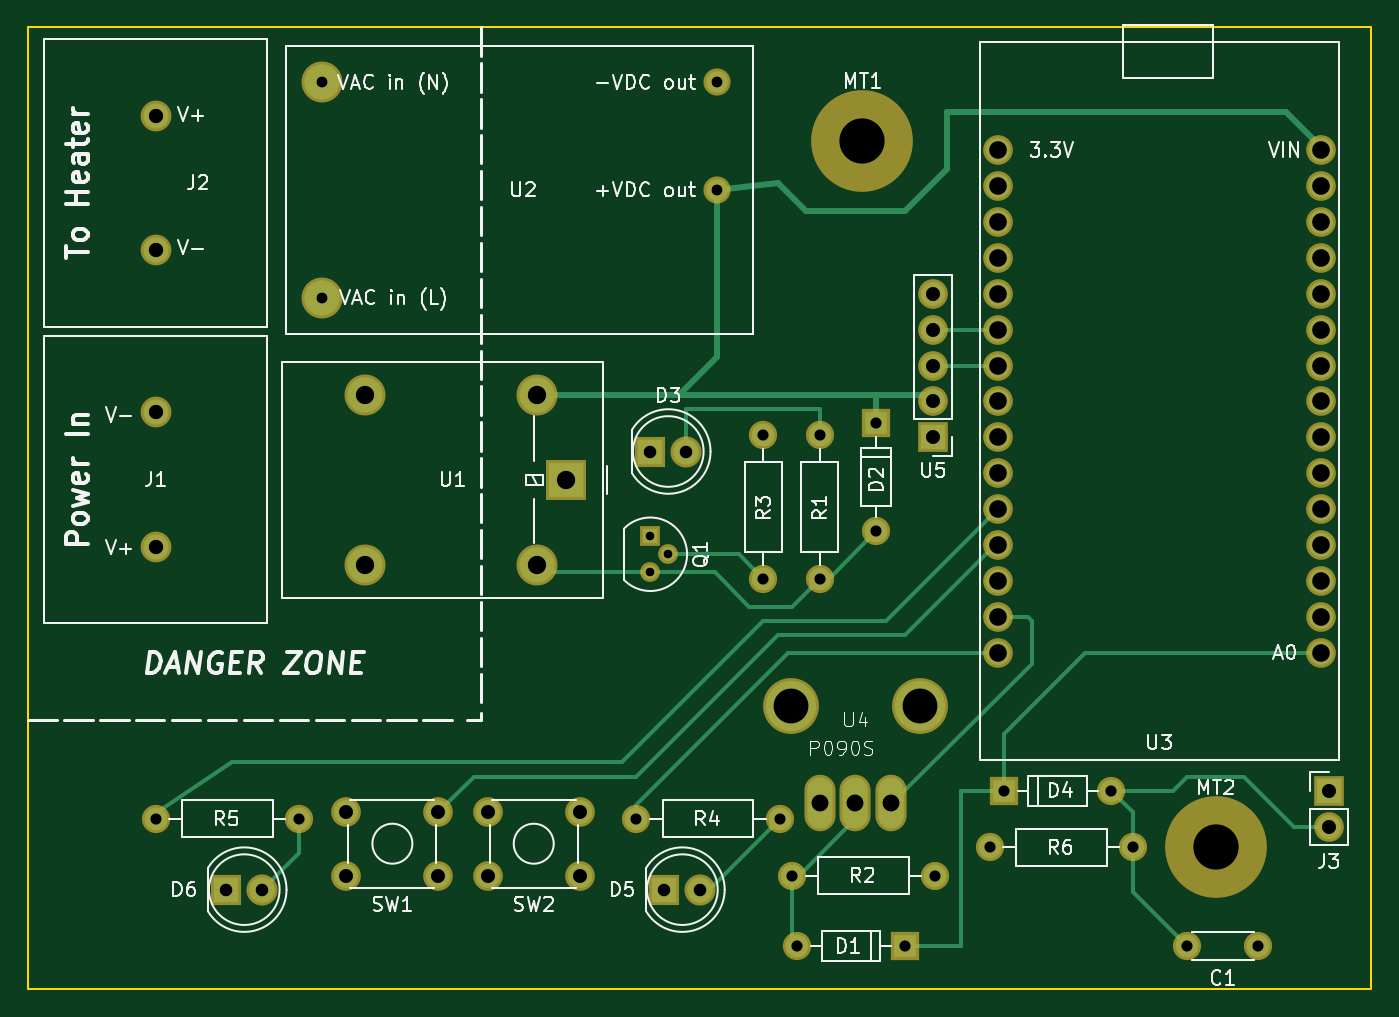
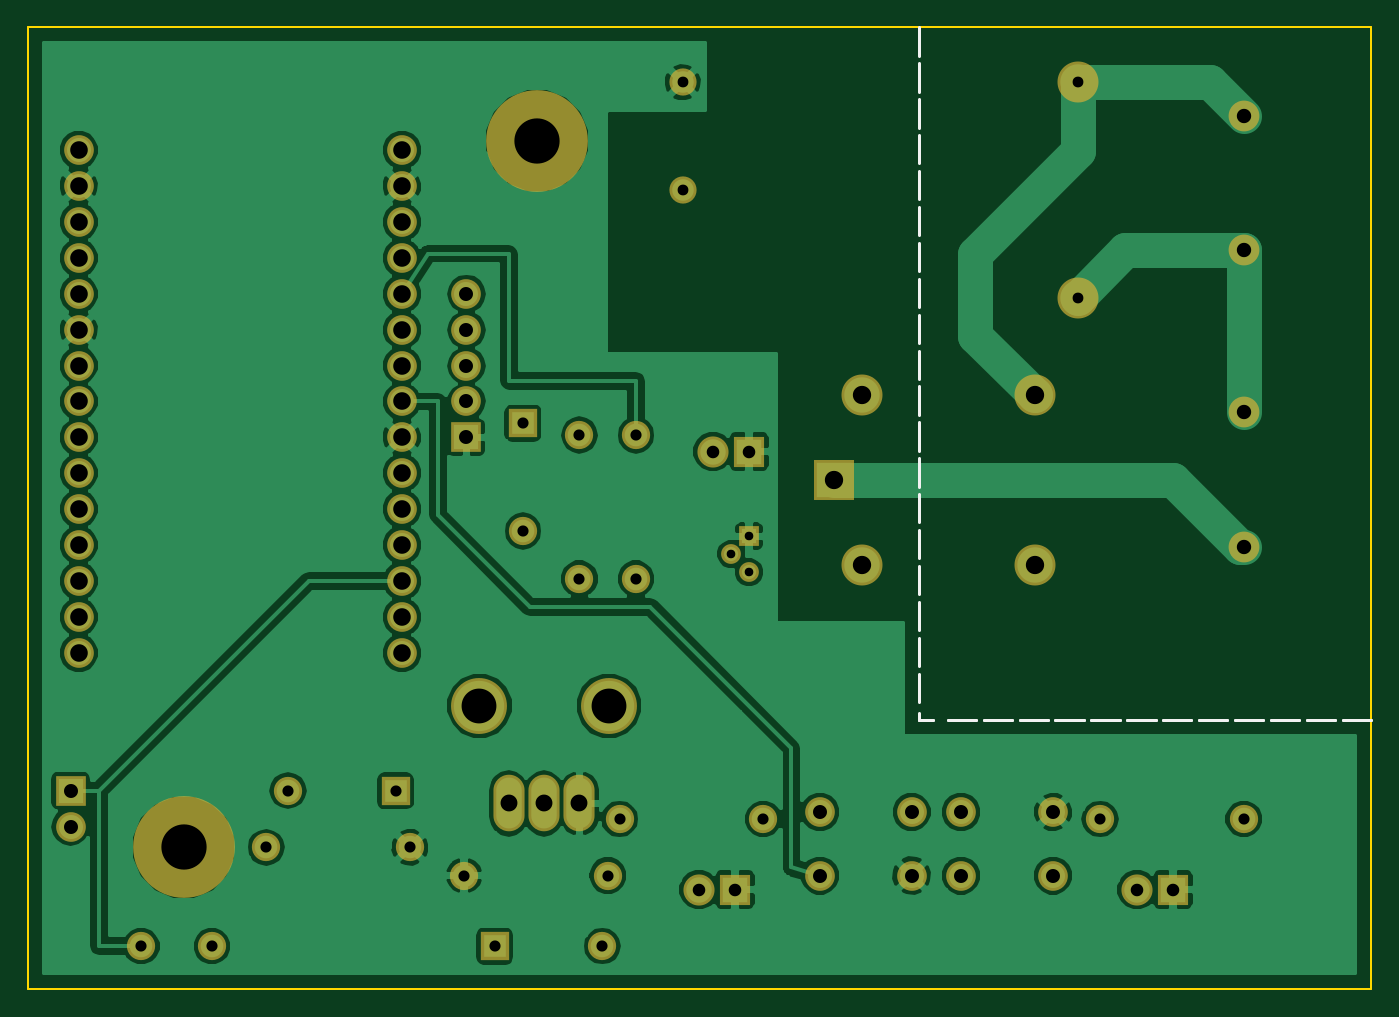
Circuit board: 8 layer files. Board 95.0 x 68.0 mm.
- bottom_copper: sous-vide-B.Cu.gbl (90941 bytes)
- bottom_mask: sous-vide-B.Mask.gbs (3283 bytes)
- bottom_silk: sous-vide-B.SilkS.gbo (2621 bytes)
- outline: sous-vide-Edge.Cuts.gm1 (575 bytes)
- top_copper: sous-vide-F.Cu.gtl (7475 bytes)
- top_mask: sous-vide-F.Mask.gts (3283 bytes)
- top_silk: sous-vide-F.SilkS.gto (42464 bytes)
- drill: sous-vide.drl (1659 bytes)

=== bottom_copper: sous-vide-B.Cu.gbl (90941 bytes, source omitted) ===
=== bottom_mask: sous-vide-B.Mask.gbs ===
G04 #@! TF.FileFunction,Soldermask,Bot*
%FSLAX46Y46*%
G04 Gerber Fmt 4.6, Leading zero omitted, Abs format (unit mm)*
G04 Created by KiCad (PCBNEW 4.0.7-e2-6376~58~ubuntu16.04.1) date Sun Dec 31 15:59:18 2017*
%MOMM*%
%LPD*%
G01*
G04 APERTURE LIST*
%ADD10C,0.100000*%
%ADD11R,2.000000X2.000000*%
%ADD12O,2.000000X2.000000*%
%ADD13C,1.400000*%
%ADD14R,1.400000X1.400000*%
%ADD15R,2.200000X2.200000*%
%ADD16C,2.200000*%
%ADD17C,2.100000*%
%ADD18R,2.100000X2.100000*%
%ADD19O,2.100000X2.100000*%
%ADD20C,2.178000*%
%ADD21R,2.900000X2.900000*%
%ADD22O,2.900000X2.900000*%
%ADD23C,7.200000*%
%ADD24C,2.000000*%
%ADD25O,2.200000X4.000000*%
%ADD26C,3.956000*%
%ADD27C,2.900000*%
%ADD28C,1.924000*%
G04 APERTURE END LIST*
D10*
D11*
X166000000Y-65000000D03*
D12*
X166000000Y-72620000D03*
D13*
X151270000Y-74270000D03*
X150000000Y-75540000D03*
D14*
X150000000Y-73000000D03*
D15*
X120000000Y-98000000D03*
D16*
X122540000Y-98000000D03*
D17*
X128500000Y-92500000D03*
X135000000Y-92500000D03*
X128500000Y-97000000D03*
X135000000Y-97000000D03*
X138500000Y-92500000D03*
X145000000Y-92500000D03*
X138500000Y-97000000D03*
X145000000Y-97000000D03*
D18*
X198000000Y-91000000D03*
D19*
X198000000Y-93540000D03*
D20*
X115000000Y-73762500D03*
X115000000Y-64237500D03*
X115000000Y-43237500D03*
X115000000Y-52762500D03*
D21*
X144000000Y-69000000D03*
D22*
X142000000Y-63000000D03*
X129800000Y-63000000D03*
X129800000Y-75000000D03*
X142000000Y-75000000D03*
D17*
X197430000Y-81240000D03*
X197430000Y-78700000D03*
X197430000Y-76160000D03*
X197430000Y-73620000D03*
X197430000Y-71080000D03*
X197430000Y-68540000D03*
X197430000Y-66000000D03*
X197430000Y-63460000D03*
X197430000Y-60920000D03*
X197430000Y-58380000D03*
X197430000Y-55840000D03*
X197430000Y-53300000D03*
X197430000Y-50760000D03*
X197430000Y-48220000D03*
X197430000Y-45680000D03*
X174570000Y-81240000D03*
X174570000Y-78700000D03*
X174570000Y-76160000D03*
X174570000Y-73620000D03*
X174570000Y-71080000D03*
X174570000Y-68540000D03*
X174570000Y-66000000D03*
X174570000Y-63460000D03*
X174570000Y-60920000D03*
X174570000Y-58380000D03*
X174570000Y-55840000D03*
X174570000Y-53300000D03*
X174570000Y-50760000D03*
X174570000Y-48220000D03*
X174570000Y-45680000D03*
D11*
X168000000Y-102000000D03*
D12*
X160380000Y-102000000D03*
D11*
X175000000Y-91000000D03*
D12*
X182620000Y-91000000D03*
D15*
X151000000Y-98000000D03*
D16*
X153540000Y-98000000D03*
D15*
X150000000Y-67000000D03*
D16*
X152540000Y-67000000D03*
D18*
X170000000Y-66000000D03*
D19*
X170000000Y-63460000D03*
X170000000Y-60920000D03*
X170000000Y-58380000D03*
X170000000Y-55840000D03*
D23*
X165000000Y-45000000D03*
X190000000Y-95000000D03*
D24*
X174000000Y-95000000D03*
D12*
X184160000Y-95000000D03*
D24*
X162000000Y-76000000D03*
D12*
X162000000Y-65840000D03*
D24*
X160000000Y-97000000D03*
D12*
X170160000Y-97000000D03*
D24*
X158000000Y-76000000D03*
D12*
X158000000Y-65840000D03*
D24*
X149000000Y-93000000D03*
D12*
X159160000Y-93000000D03*
D24*
X115000000Y-93000000D03*
D12*
X125160000Y-93000000D03*
D25*
X162000000Y-91900000D03*
X167000000Y-91900000D03*
X164500000Y-91900000D03*
D26*
X169072000Y-84984000D03*
X159928000Y-84984000D03*
D27*
X126760000Y-40880000D03*
X126760000Y-56120000D03*
D28*
X154700000Y-40880000D03*
X154700000Y-48500000D03*
D24*
X193000000Y-102000000D03*
X188000000Y-102000000D03*
M02*

=== bottom_silk: sous-vide-B.SilkS.gbo ===
G04 #@! TF.FileFunction,Legend,Bot*
%FSLAX46Y46*%
G04 Gerber Fmt 4.6, Leading zero omitted, Abs format (unit mm)*
G04 Created by KiCad (PCBNEW 4.0.7-e2-6376~58~ubuntu16.04.1) date Sun Dec 31 15:59:18 2017*
%MOMM*%
%LPD*%
G01*
G04 APERTURE LIST*
%ADD10C,0.100000*%
%ADD11C,0.200000*%
G04 APERTURE END LIST*
D10*
D11*
X138000000Y-86000000D02*
X138000000Y-85500000D01*
X106000000Y-86000000D02*
X108000000Y-86000000D01*
X108540000Y-86000000D02*
X110540000Y-86000000D01*
X111080000Y-86000000D02*
X113080000Y-86000000D01*
X113620000Y-86000000D02*
X115620000Y-86000000D01*
X116160000Y-86000000D02*
X118160000Y-86000000D01*
X118700000Y-86000000D02*
X120700000Y-86000000D01*
X121240000Y-86000000D02*
X123240000Y-86000000D01*
X123780000Y-86000000D02*
X125780000Y-86000000D01*
X126320000Y-86000000D02*
X128320000Y-86000000D01*
X128860000Y-86000000D02*
X130860000Y-86000000D01*
X131400000Y-86000000D02*
X133400000Y-86000000D01*
X133940000Y-86000000D02*
X135940000Y-86000000D01*
X137000000Y-86000000D02*
X138000000Y-86000000D01*
X137000000Y-86000000D02*
X138000000Y-86000000D01*
X133940000Y-86000000D02*
X135940000Y-86000000D01*
X131400000Y-86000000D02*
X133400000Y-86000000D01*
X128860000Y-86000000D02*
X130860000Y-86000000D01*
X126320000Y-86000000D02*
X128320000Y-86000000D01*
X123780000Y-86000000D02*
X125780000Y-86000000D01*
X121240000Y-86000000D02*
X123240000Y-86000000D01*
X118700000Y-86000000D02*
X120700000Y-86000000D01*
X116160000Y-86000000D02*
X118160000Y-86000000D01*
X113620000Y-86000000D02*
X115620000Y-86000000D01*
X111080000Y-86000000D02*
X113080000Y-86000000D01*
X108540000Y-86000000D02*
X110540000Y-86000000D01*
X106000000Y-86000000D02*
X108000000Y-86000000D01*
X138000000Y-82720000D02*
X138000000Y-84720000D01*
X138000000Y-80180000D02*
X138000000Y-82180000D01*
X138000000Y-77640000D02*
X138000000Y-79640000D01*
X138000000Y-75100000D02*
X138000000Y-77100000D01*
X138000000Y-72560000D02*
X138000000Y-74560000D01*
X138000000Y-70020000D02*
X138000000Y-72020000D01*
X138000000Y-67480000D02*
X138000000Y-69480000D01*
X138000000Y-64940000D02*
X138000000Y-66940000D01*
X138000000Y-62400000D02*
X138000000Y-64400000D01*
X138000000Y-59860000D02*
X138000000Y-61860000D01*
X138000000Y-57320000D02*
X138000000Y-59320000D01*
X138000000Y-54780000D02*
X138000000Y-56780000D01*
X138000000Y-52240000D02*
X138000000Y-54240000D01*
X138000000Y-49700000D02*
X138000000Y-51700000D01*
X138000000Y-47160000D02*
X138000000Y-49160000D01*
X138000000Y-44620000D02*
X138000000Y-46620000D01*
X138000000Y-42080000D02*
X138000000Y-44080000D01*
X138000000Y-39540000D02*
X138000000Y-41540000D01*
X138000000Y-37000000D02*
X138000000Y-39000000D01*
M02*

=== outline: sous-vide-Edge.Cuts.gm1 ===
G04 #@! TF.FileFunction,Profile,NP*
%FSLAX46Y46*%
G04 Gerber Fmt 4.6, Leading zero omitted, Abs format (unit mm)*
G04 Created by KiCad (PCBNEW 4.0.7-e2-6376~58~ubuntu16.04.1) date Sun Dec 31 15:59:18 2017*
%MOMM*%
%LPD*%
G01*
G04 APERTURE LIST*
%ADD10C,0.100000*%
%ADD11C,0.150000*%
G04 APERTURE END LIST*
D10*
D11*
X201000000Y-105000000D02*
X201000000Y-37000000D01*
X201000000Y-37000000D02*
X200000000Y-37000000D01*
X200000000Y-37000000D02*
X106000000Y-37000000D01*
X106000000Y-105000000D02*
X201000000Y-105000000D01*
X106000000Y-37000000D02*
X106000000Y-105000000D01*
M02*

=== top_copper: sous-vide-F.Cu.gtl (7475 bytes, source omitted) ===
=== top_mask: sous-vide-F.Mask.gts ===
G04 #@! TF.FileFunction,Soldermask,Top*
%FSLAX46Y46*%
G04 Gerber Fmt 4.6, Leading zero omitted, Abs format (unit mm)*
G04 Created by KiCad (PCBNEW 4.0.7-e2-6376~58~ubuntu16.04.1) date Sun Dec 31 15:59:18 2017*
%MOMM*%
%LPD*%
G01*
G04 APERTURE LIST*
%ADD10C,0.100000*%
%ADD11R,2.000000X2.000000*%
%ADD12O,2.000000X2.000000*%
%ADD13C,1.400000*%
%ADD14R,1.400000X1.400000*%
%ADD15R,2.200000X2.200000*%
%ADD16C,2.200000*%
%ADD17C,2.100000*%
%ADD18R,2.100000X2.100000*%
%ADD19O,2.100000X2.100000*%
%ADD20C,2.178000*%
%ADD21R,2.900000X2.900000*%
%ADD22O,2.900000X2.900000*%
%ADD23C,7.200000*%
%ADD24C,2.000000*%
%ADD25O,2.200000X4.000000*%
%ADD26C,3.956000*%
%ADD27C,2.900000*%
%ADD28C,1.924000*%
G04 APERTURE END LIST*
D10*
D11*
X166000000Y-65000000D03*
D12*
X166000000Y-72620000D03*
D13*
X151270000Y-74270000D03*
X150000000Y-75540000D03*
D14*
X150000000Y-73000000D03*
D15*
X120000000Y-98000000D03*
D16*
X122540000Y-98000000D03*
D17*
X128500000Y-92500000D03*
X135000000Y-92500000D03*
X128500000Y-97000000D03*
X135000000Y-97000000D03*
X138500000Y-92500000D03*
X145000000Y-92500000D03*
X138500000Y-97000000D03*
X145000000Y-97000000D03*
D18*
X198000000Y-91000000D03*
D19*
X198000000Y-93540000D03*
D20*
X115000000Y-73762500D03*
X115000000Y-64237500D03*
X115000000Y-43237500D03*
X115000000Y-52762500D03*
D21*
X144000000Y-69000000D03*
D22*
X142000000Y-63000000D03*
X129800000Y-63000000D03*
X129800000Y-75000000D03*
X142000000Y-75000000D03*
D17*
X197430000Y-81240000D03*
X197430000Y-78700000D03*
X197430000Y-76160000D03*
X197430000Y-73620000D03*
X197430000Y-71080000D03*
X197430000Y-68540000D03*
X197430000Y-66000000D03*
X197430000Y-63460000D03*
X197430000Y-60920000D03*
X197430000Y-58380000D03*
X197430000Y-55840000D03*
X197430000Y-53300000D03*
X197430000Y-50760000D03*
X197430000Y-48220000D03*
X197430000Y-45680000D03*
X174570000Y-81240000D03*
X174570000Y-78700000D03*
X174570000Y-76160000D03*
X174570000Y-73620000D03*
X174570000Y-71080000D03*
X174570000Y-68540000D03*
X174570000Y-66000000D03*
X174570000Y-63460000D03*
X174570000Y-60920000D03*
X174570000Y-58380000D03*
X174570000Y-55840000D03*
X174570000Y-53300000D03*
X174570000Y-50760000D03*
X174570000Y-48220000D03*
X174570000Y-45680000D03*
D11*
X168000000Y-102000000D03*
D12*
X160380000Y-102000000D03*
D11*
X175000000Y-91000000D03*
D12*
X182620000Y-91000000D03*
D15*
X151000000Y-98000000D03*
D16*
X153540000Y-98000000D03*
D15*
X150000000Y-67000000D03*
D16*
X152540000Y-67000000D03*
D18*
X170000000Y-66000000D03*
D19*
X170000000Y-63460000D03*
X170000000Y-60920000D03*
X170000000Y-58380000D03*
X170000000Y-55840000D03*
D23*
X165000000Y-45000000D03*
X190000000Y-95000000D03*
D24*
X174000000Y-95000000D03*
D12*
X184160000Y-95000000D03*
D24*
X162000000Y-76000000D03*
D12*
X162000000Y-65840000D03*
D24*
X160000000Y-97000000D03*
D12*
X170160000Y-97000000D03*
D24*
X158000000Y-76000000D03*
D12*
X158000000Y-65840000D03*
D24*
X149000000Y-93000000D03*
D12*
X159160000Y-93000000D03*
D24*
X115000000Y-93000000D03*
D12*
X125160000Y-93000000D03*
D25*
X162000000Y-91900000D03*
X167000000Y-91900000D03*
X164500000Y-91900000D03*
D26*
X169072000Y-84984000D03*
X159928000Y-84984000D03*
D27*
X126760000Y-40880000D03*
X126760000Y-56120000D03*
D28*
X154700000Y-40880000D03*
X154700000Y-48500000D03*
D24*
X193000000Y-102000000D03*
X188000000Y-102000000D03*
M02*

=== top_silk: sous-vide-F.SilkS.gto (42464 bytes, source omitted) ===
=== drill: sous-vide.drl ===
M48
INCH,TZ
T1C0.024
T2C0.030
T3C0.031
T4C0.035
T5C0.039
T6C0.040
T7C0.047
T8C0.049
T9C0.051
T10C0.097
T11C0.126
%
G90
G05
T1
X5.9055Y-2.874
X5.9055Y-2.974
X5.9555Y-2.924
T2
X4.9906Y-1.6094
X4.9906Y-2.2094
X6.0906Y-1.6094
X6.0906Y-1.9094
T3
X4.5276Y-3.6614
X4.9276Y-3.6614
X5.8661Y-3.6614
X6.2205Y-2.5921
X6.2205Y-2.9921
X6.2661Y-3.6614
X6.2992Y-3.8189
X6.3142Y-4.0157
X6.378Y-2.5921
X6.378Y-2.9921
X6.5354Y-2.5591
X6.5354Y-2.8591
X6.6142Y-4.0157
X6.6992Y-3.8189
X6.8504Y-3.7402
X6.8898Y-3.5827
X7.1898Y-3.5827
X7.2504Y-3.7402
X7.4016Y-4.0157
X7.5984Y-4.0157
T4
X4.7244Y-3.8583
X4.8244Y-3.8583
X5.9055Y-2.6378
X5.9449Y-3.8583
X6.0055Y-2.6378
X6.0449Y-3.8583
T5
X5.0591Y-3.6417
X5.0591Y-3.8189
X5.315Y-3.6417
X5.315Y-3.8189
X5.4528Y-3.6417
X5.4528Y-3.8189
X5.7087Y-3.6417
X5.7087Y-3.8189
X6.6929Y-2.1984
X6.6929Y-2.2984
X6.6929Y-2.3984
X6.6929Y-2.4984
X6.6929Y-2.5984
X7.7953Y-3.5827
X7.7953Y-3.6827
T6
X4.5276Y-1.7023
X4.5276Y-2.0773
X4.5276Y-2.529
X4.5276Y-2.904
T7
X6.378Y-3.6181
X6.4764Y-3.6181
X6.5748Y-3.6181
T8
X6.8728Y-1.7984
X6.8728Y-1.8984
X6.8728Y-1.9984
X6.8728Y-2.0984
X6.8728Y-2.1984
X6.8728Y-2.2984
X6.8728Y-2.3984
X6.8728Y-2.4984
X6.8728Y-2.5984
X6.8728Y-2.6984
X6.8728Y-2.7984
X6.8728Y-2.8984
X6.8728Y-2.9984
X6.8728Y-3.0984
X6.8728Y-3.1984
X7.7728Y-1.7984
X7.7728Y-1.8984
X7.7728Y-1.9984
X7.7728Y-2.0984
X7.7728Y-2.1984
X7.7728Y-2.2984
X7.7728Y-2.3984
X7.7728Y-2.4984
X7.7728Y-2.5984
X7.7728Y-2.6984
X7.7728Y-2.7984
X7.7728Y-2.8984
X7.7728Y-2.9984
X7.7728Y-3.0984
X7.7728Y-3.1984
T9
X5.1102Y-2.4803
X5.1102Y-2.9528
X5.5906Y-2.4803
X5.5906Y-2.9528
X5.6693Y-2.7165
T10
X6.2964Y-3.3458
X6.6564Y-3.3458
T11
X6.4961Y-1.7717
X7.4803Y-3.7402
T0
M30
